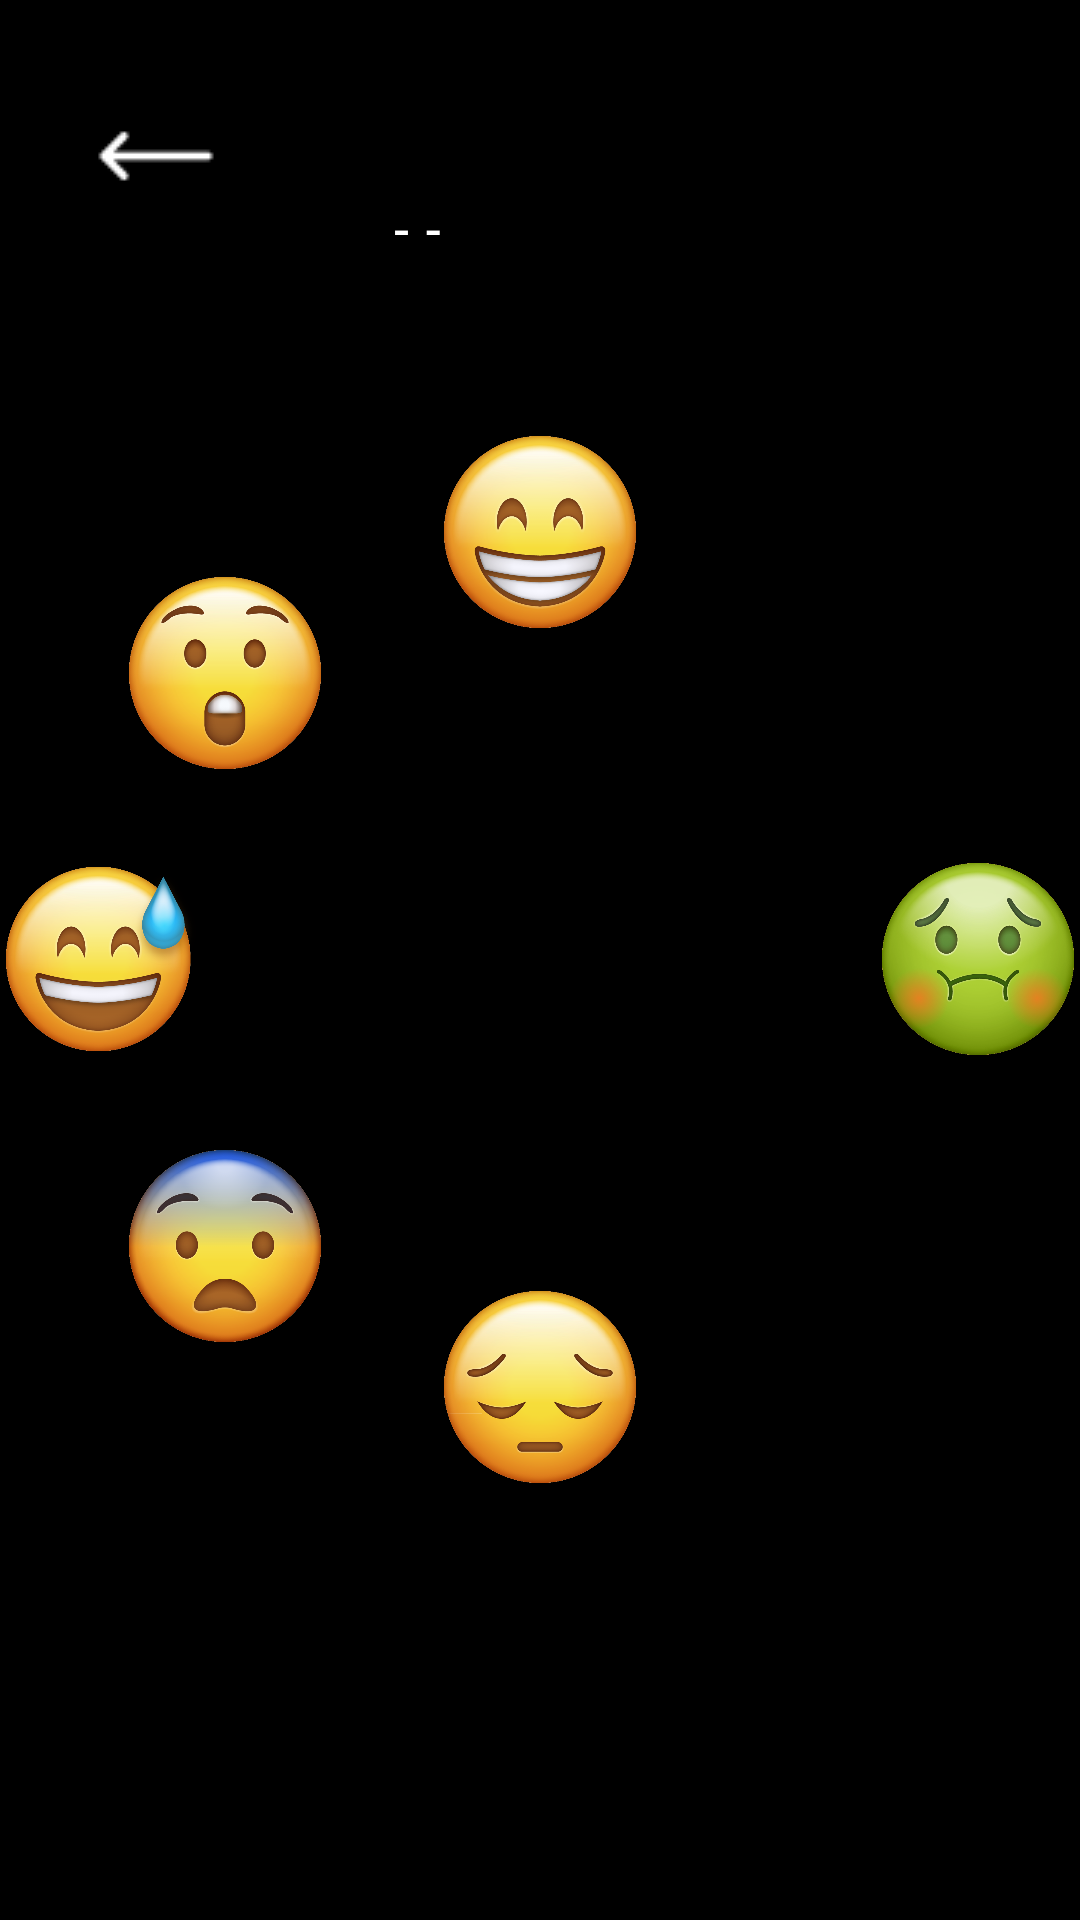

This screen was rendered from an Android layout file. Write that file and the resources it references.
<!-- AndroidManifest.xml: application theme Theme.ImposterSyndrom -->
<!-- res/layout/activity_emoji_selection.xml -->
<?xml version="1.0" encoding="utf-8"?>
<RelativeLayout xmlns:android="http://schemas.android.com/apk/res/android"
    android:layout_width="match_parent"
    android:layout_height="match_parent"
    android:background="@color/black">

    

    <TextView
        android:layout_width="wrap_content"
        android:layout_height="56dp"
        android:layout_above="@+id/circleLayout"
        android:layout_alignParentStart="true"
        android:layout_alignParentTop="true"
        android:layout_alignParentEnd="true"
        android:layout_marginStart="89dp"
        android:layout_marginTop="68dp"
        android:layout_marginEnd="76dp"
        android:layout_marginBottom="67dp"
        android:fontFamily="sans-serif-black"
        android:gravity="center"
        android:text="@string/how_are_you_feeling"
        android:textColor="@color/white"
        android:textSize="25sp"
        android:textStyle="bold" />

    <RelativeLayout
        android:id="@+id/circleLayout"
        android:layout_width="356dp"
        android:layout_height="349dp"
        android:layout_centerInParent="true">

        
        <ImageView
            android:id="@+id/emoji1"
            android:layout_width="64dp"
            android:layout_height="64dp"
            android:layout_alignParentTop="true"
            android:layout_centerHorizontal="true"
            android:contentDescription="@string/happy"
            android:src="@drawable/emoji_happy" />

        
        <ImageView
            android:id="@+id/emoji2"
            android:layout_width="64dp"
            android:layout_height="64dp"
            android:layout_alignParentTop="true"
            android:layout_alignParentEnd="true"
            android:layout_marginTop="47dp"
            android:layout_marginEnd="41dp"
            android:contentDescription="@string/confused"
            android:src="@drawable/emoji_confused" />

        
        <ImageView
            android:id="@+id/emoji3"
            android:layout_width="64dp"
            android:layout_height="64dp"
            android:layout_alignParentEnd="true"
            android:layout_centerVertical="true"
            android:contentDescription="@string/disgust"
            android:src="@drawable/emoji_disgust" />

        
        <ImageView
            android:id="@+id/emoji4"
            android:layout_width="64dp"
            android:layout_height="64dp"
            android:layout_alignParentEnd="true"
            android:layout_alignParentBottom="true"
            android:layout_marginEnd="41dp"
            android:layout_marginBottom="47dp"
            android:contentDescription="@string/angry"
            android:src="@drawable/emoji_angry" />

        
        <ImageView
            android:id="@+id/emoji5"
            android:layout_width="64dp"
            android:layout_height="64dp"
            android:layout_alignParentBottom="true"
            android:layout_centerHorizontal="true"
            android:contentDescription="@string/sad"
            android:src="@drawable/emoji_sad" />

        
        <ImageView
            android:id="@+id/emoji6"
            android:layout_width="64dp"
            android:layout_height="64dp"
            android:layout_alignParentStart="true"
            android:layout_alignParentBottom="true"
            android:layout_marginStart="41dp"
            android:layout_marginBottom="47dp"
            android:contentDescription="@string/fear"
            android:src="@drawable/emoji_fear" />

        
        <ImageView
            android:id="@+id/emoji7"
            android:layout_width="64dp"
            android:layout_height="64dp"
            android:layout_alignParentStart="true"
            android:layout_centerVertical="true"
            android:contentDescription="@string/shame"
            android:src="@drawable/emoji_shame" />

        
        <ImageView
            android:id="@+id/emoji8"
            android:layout_width="64dp"
            android:layout_height="64dp"
            android:layout_alignParentStart="true"
            android:layout_alignParentTop="true"
            android:layout_marginStart="41dp"
            android:layout_marginTop="47dp"
            android:contentDescription="@string/surprise"
            android:src="@drawable/emoji_surprised" />
    </RelativeLayout>

    <ImageButton
        android:id="@+id/backButton"
        android:layout_width="40dp"
        android:layout_height="40dp"
        android:layout_alignParentStart="true"
        android:layout_alignParentTop="true"
        android:layout_marginStart="32dp"
        android:layout_marginTop="32dp"
        android:background="?attr/selectableItemBackgroundBorderless"
        android:clickable="true"
        android:focusable="true"
        android:padding="16dp"
        android:src="@drawable/ic_back" />
</RelativeLayout>
<!-- resources referenced by this layout -->
<resources>
  <!-- drawable emoji_disgust: png bitmap (drawable, 192342 bytes) -->
  <!-- drawable emoji_fear: png bitmap (drawable, 175014 bytes) -->
  <!-- drawable emoji_happy: png bitmap (drawable, 185583 bytes) -->
  <!-- drawable emoji_sad: png bitmap (drawable, 158729 bytes) -->
  <!-- drawable emoji_shame: png bitmap (drawable, 198609 bytes) -->
  <!-- drawable emoji_surprised: png bitmap (drawable, 160456 bytes) -->
  <!-- drawable ic_back: png bitmap (drawable, 221 bytes) -->
  <string name="angry">Angry</string>
  <string name="confused">Confused</string>
  <string name="disgust">Disgust</string>
  <string name="fear">Fear</string>
  <string name="happy">Happy</string>
  <string name="how_are_you_feeling">How are u feeling ?</string>
  <string name="sad">Sad</string>
  <string name="shame">Shame</string>
  <string name="surprise">Surprise</string>
  <style name="Theme.ImposterSyndrom" parent="Base.Theme.ImposterSyndrom" />
  <style name="Base.Theme.ImposterSyndrom" parent="Theme.Material3.DayNight.NoActionBar">
          
          
      </style>
  <!-- not gathered from this repository: default colours our renderer supplied (Android Studio template values) -->
  <color name="black">#FF000000</color>
  <color name="white">#FFFFFFFF</color>
</resources>
